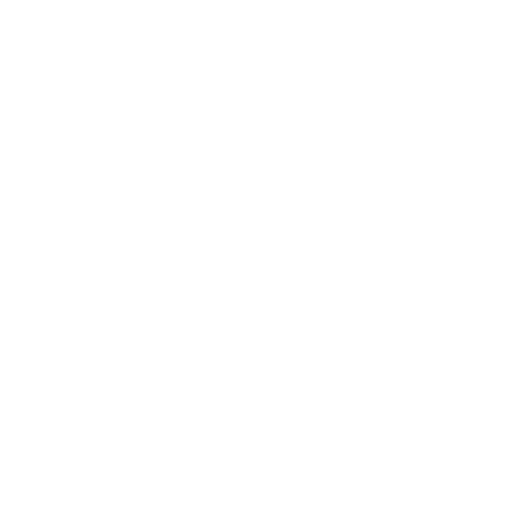
t = 0.00 s
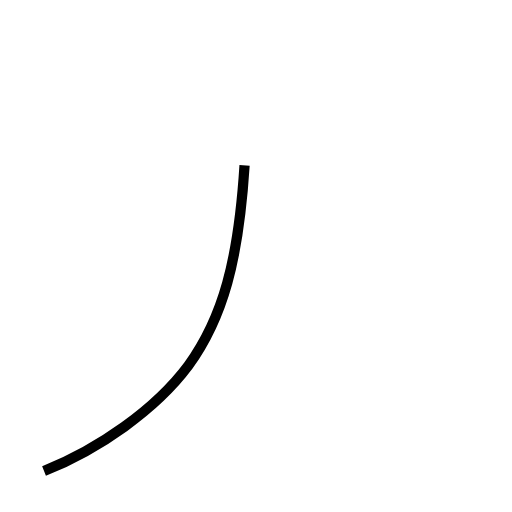
t = 1.15 s
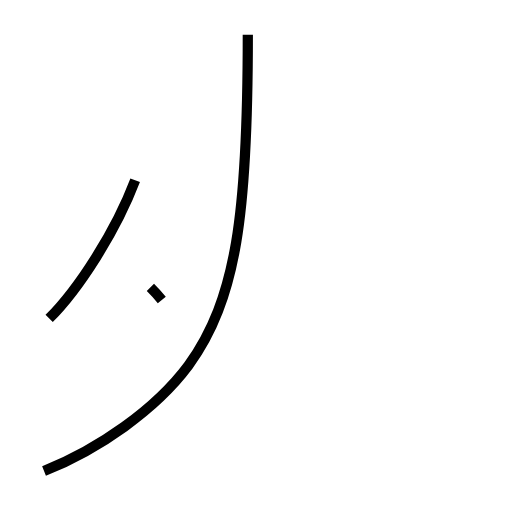
t = 2.06 s
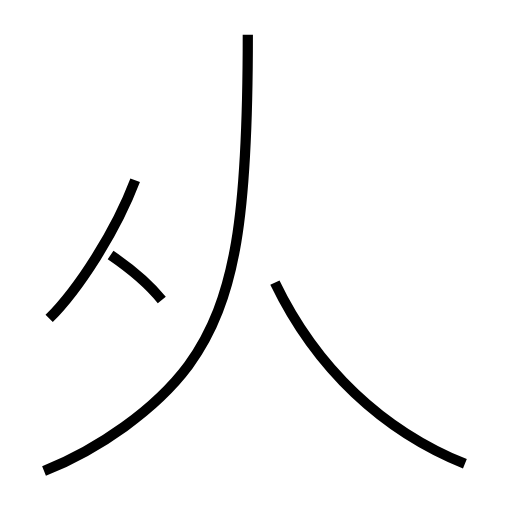
t = 3.00 s
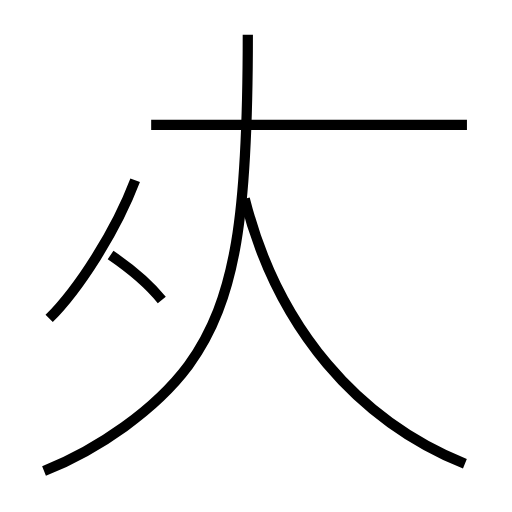
t = 4.19 s
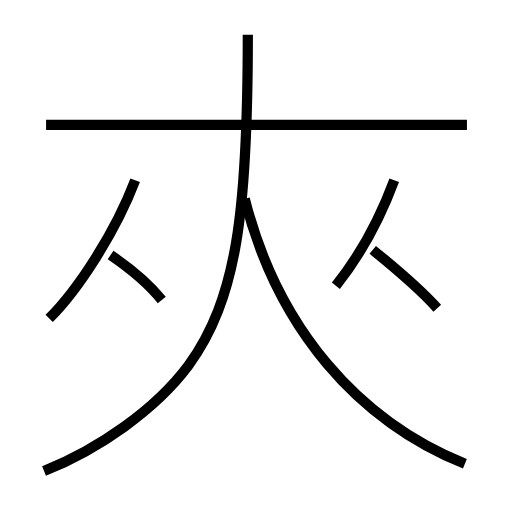
t = 5.10 s

The animated SVG that drew these frames (rendered in a browser with its animation timeline set to each time). Animation: 7 SMIL elements (animate=7); one cycle of 5.10 s.

<?xml version='1.0' encoding='utf-8'?>
<svg viewBox="0.0 -6.0 50.0 50.0" version="1.1" xmlns="http://www.w3.org/2000/svg"><rect x="-1000" y="-1000" width="2000" height="2000" stroke="white" fill="white" /><g style="fill:none;stroke:#000000;stroke-width:1"><path d="M 4.3 2.0 C 9.6 -0.1 15.2 -4.0 18.4 -8.3 C 23.1 -14.8 24.2 -23.1 24.2 -40.6 " transform="translate(0.0 38.0)" stroke-dasharray="51.008841341453" stroke-dashoffset="51.008841341453"><animate attributeName="stroke-dashoffset" from="51.008841341453" to="0" dur="1.53026524024359s" begin="0s" fill="freeze" /></path><path d="M 4.8 -12.9 C 7.7 -15.8 11.3 -21.4 13.2 -26.4 " transform="translate(0.0 38.0)" stroke-dasharray="15.995593867394629" stroke-dashoffset="15.995593867394629"><animate attributeName="stroke-dashoffset" from="15.995593867394629" to="0" dur="0.4798678160218388s" begin="1.53026524024359s" fill="freeze" /></path><path d="M 15.8 -14.7 C 14.6 -16.2 12.7 -17.8 10.8 -19.1 " transform="translate(0.0 38.0)" stroke-dasharray="6.682268037686058" stroke-dashoffset="6.682268037686058"><animate attributeName="stroke-dashoffset" from="6.682268037686058" to="0" dur="0.20046804113058175s" begin="2.0101330562654285s" fill="freeze" /></path><path d="M 45.4 1.3 C 35.0 -2.9 27.1 -11.9 23.9 -24.6 " transform="translate(0.0 38.0)" stroke-dasharray="34.97640164489036" stroke-dashoffset="34.97640164489036"><animate attributeName="stroke-dashoffset" from="34.97640164489036" to="0" dur="1.0492920493467108s" begin="2.2106010973960104s" fill="freeze" /></path><path d="M 45.6 -31.8 L 4.5 -31.8 " transform="translate(0.0 38.0)" stroke-dasharray="41.1" stroke-dashoffset="41.1"><animate attributeName="stroke-dashoffset" from="41.1" to="0" dur="1.233s" begin="3.259893146742721s" fill="freeze" /></path><path d="M 32.8 -16.1 C 35.2 -19.1 37.2 -22.9 38.5 -26.4 " transform="translate(0.0 38.0)" stroke-dasharray="11.819071678806417" stroke-dashoffset="11.819071678806417"><animate attributeName="stroke-dashoffset" from="11.819071678806417" to="0" dur="0.3545721503641925s" begin="4.4928931467427216s" fill="freeze" /></path><path d="M 42.7 -13.9 C 41.0 -15.8 38.5 -17.9 36.4 -19.6" transform="translate(0.0 38.0)" stroke-dasharray="8.504235795315852" stroke-dashoffset="8.504235795315852"><animate attributeName="stroke-dashoffset" from="8.504235795315852" to="0" dur="0.25512707385947553s" begin="4.847465297106914s" fill="freeze" /></path></g></svg>
